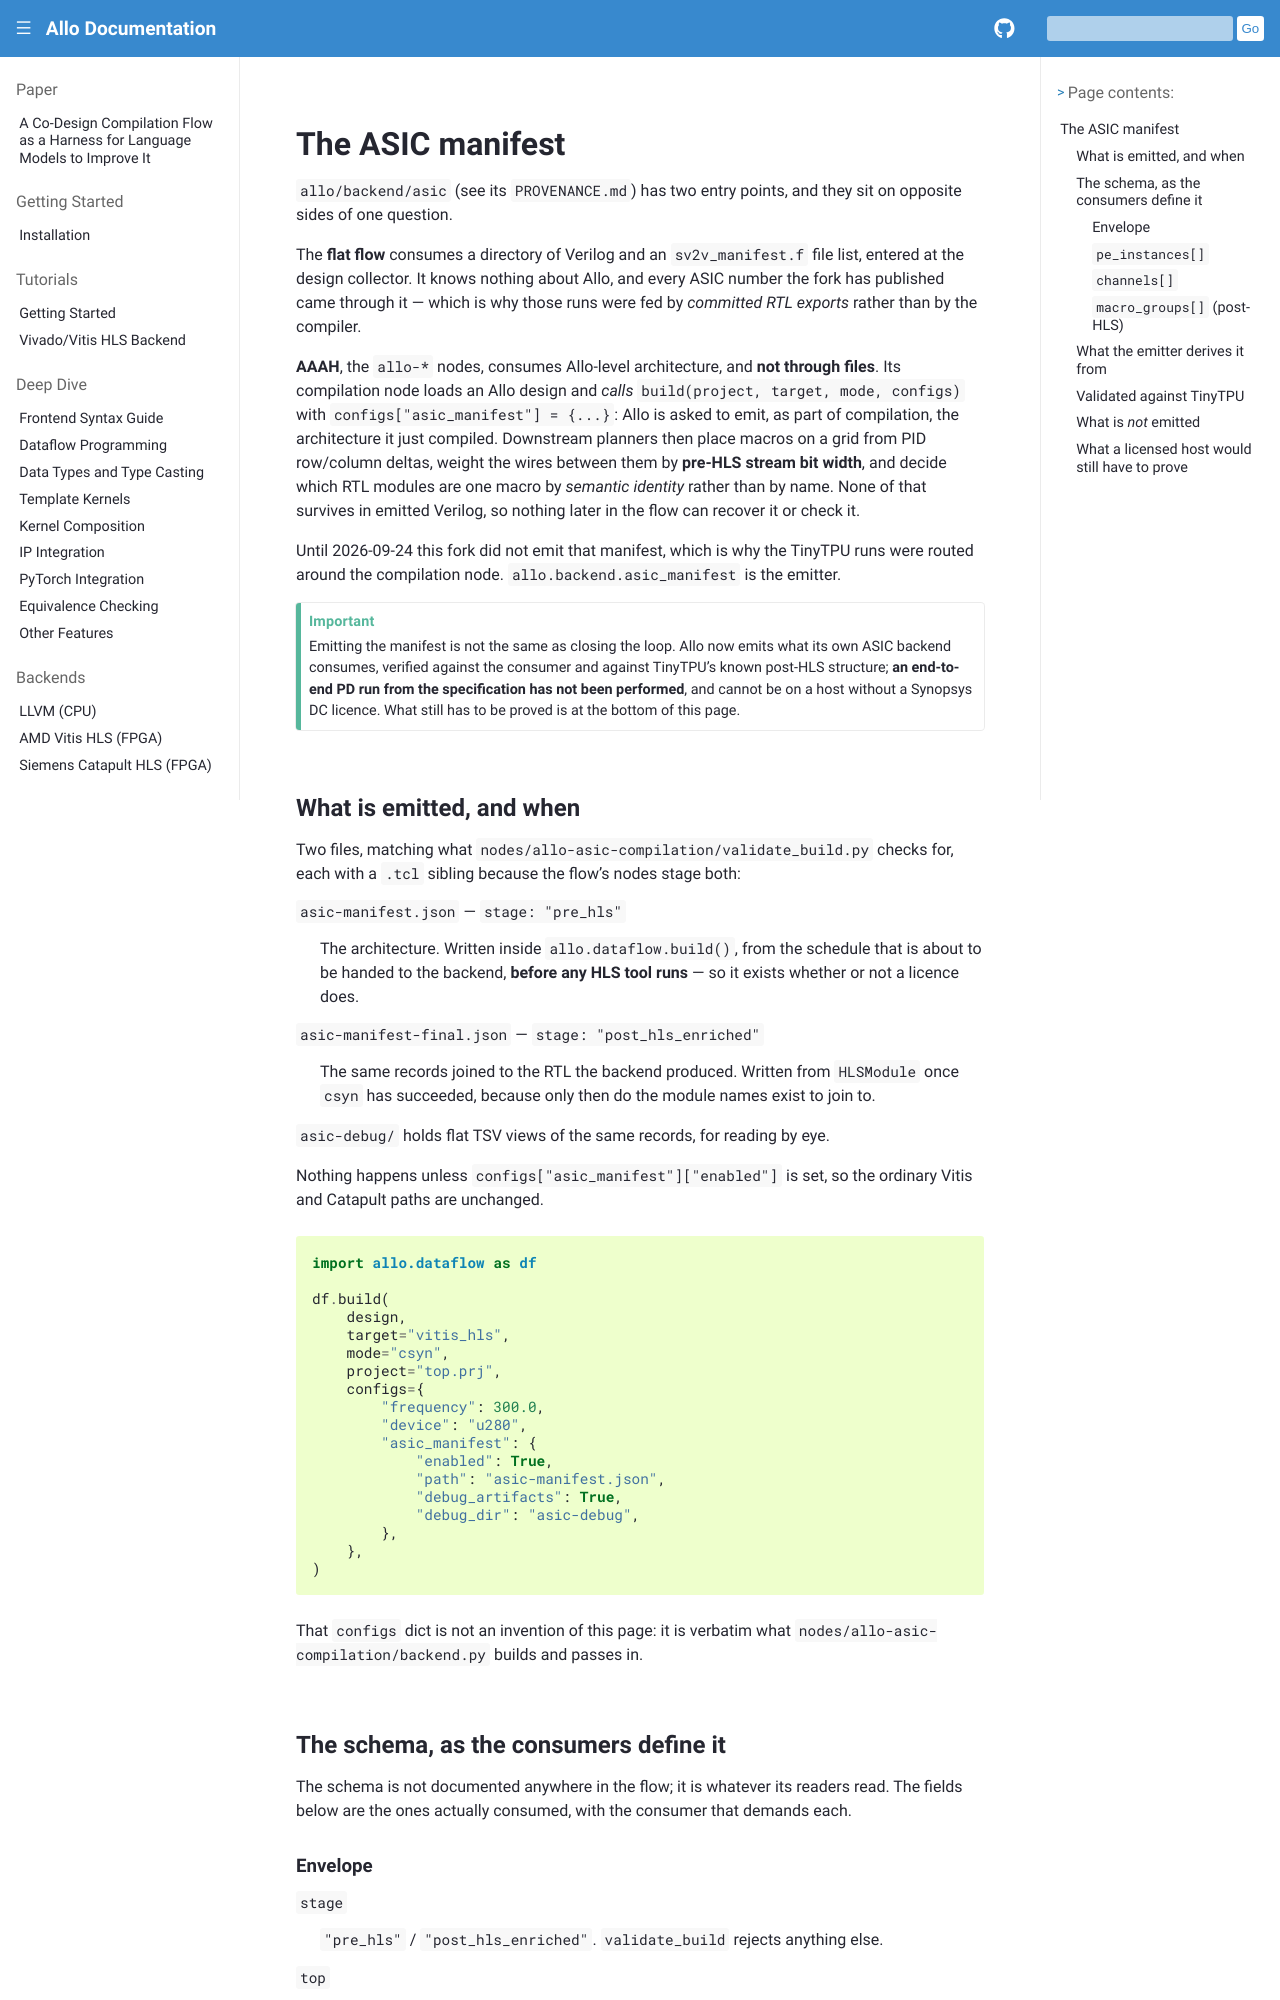

repository: sunwookim028/allo · page: backends/asic_manifest.html · generator: sphinx

..  Copyright Allo authors. All Rights Reserved.
    SPDX-License-Identifier: Apache-2.0

###################################
The ASIC manifest
###################################

``allo/backend/asic`` (see its ``PROVENANCE.md``) has two entry points, and
they sit on opposite sides of one question.

The **flat flow** consumes a directory of Verilog and an ``sv2v_manifest.f``
file list, entered at the design collector. It knows nothing about Allo, and
every ASIC number the fork has published came through it — which is why those
runs were fed by *committed RTL exports* rather than by the compiler.

**AAAH**, the ``allo-*`` nodes, consumes Allo-level architecture, and **not
through files**. Its compilation node loads an Allo design and *calls*
``build(project, target, mode, configs)`` with
``configs["asic_manifest"] = {...}``: Allo is asked to emit, as part of
compilation, the architecture it just compiled. Downstream planners then place
macros on a grid from PID row/column deltas, weight the wires between them by
**pre-HLS stream bit width**, and decide which RTL modules are one macro by
*semantic identity* rather than by name. None of that survives in emitted
Verilog, so nothing later in the flow can recover it or check it.

Until 2026-09-24 this fork did not emit that manifest, which is why the TinyTPU
runs were routed around the compilation node. :mod:`allo.backend.asic_manifest`
is the emitter.

.. important::

   Emitting the manifest is not the same as closing the loop. Allo now emits
   what its own ASIC backend consumes, verified against the consumer and
   against TinyTPU's known post-HLS structure; **an end-to-end PD run from the
   specification has not been performed**, and cannot be on a host without a
   Synopsys DC licence. What still has to be proved is at the bottom of this
   page.


What is emitted, and when
=========================

Two files, matching what ``nodes/allo-asic-compilation/validate_build.py``
checks for, each with a ``.tcl`` sibling because the flow's nodes stage both:

``asic-manifest.json`` — ``stage: "pre_hls"``
    The architecture. Written inside ``allo.dataflow.build()``, from the
    schedule that is about to be handed to the backend, **before any HLS tool
    runs** — so it exists whether or not a licence does.

``asic-manifest-final.json`` — ``stage: "post_hls_enriched"``
    The same records joined to the RTL the backend produced. Written from
    :class:`~allo.backend.hls.HLSModule` once ``csyn`` has succeeded, because
    only then do the module names exist to join to.

``asic-debug/`` holds flat TSV views of the same records, for reading by eye.

Nothing happens unless ``configs["asic_manifest"]["enabled"]`` is set, so the
ordinary Vitis and Catapult paths are unchanged.

.. code-block:: python

   import allo.dataflow as df

   df.build(
       design,
       target="vitis_hls",
       mode="csyn",
       project="top.prj",
       configs={
           "frequency": 300.0,
           "device": "u280",
           "asic_manifest": {
               "enabled": True,
               "path": "asic-manifest.json",
               "debug_artifacts": True,
               "debug_dir": "asic-debug",
           },
       },
   )

That ``configs`` dict is not an invention of this page: it is verbatim what
``nodes/allo-asic-compilation/backend.py`` builds and passes in.


The schema, as the consumers define it
======================================

The schema is not documented anywhere in the flow; it is whatever its readers
read. The fields below are the ones actually consumed, with the consumer that
demands each.
